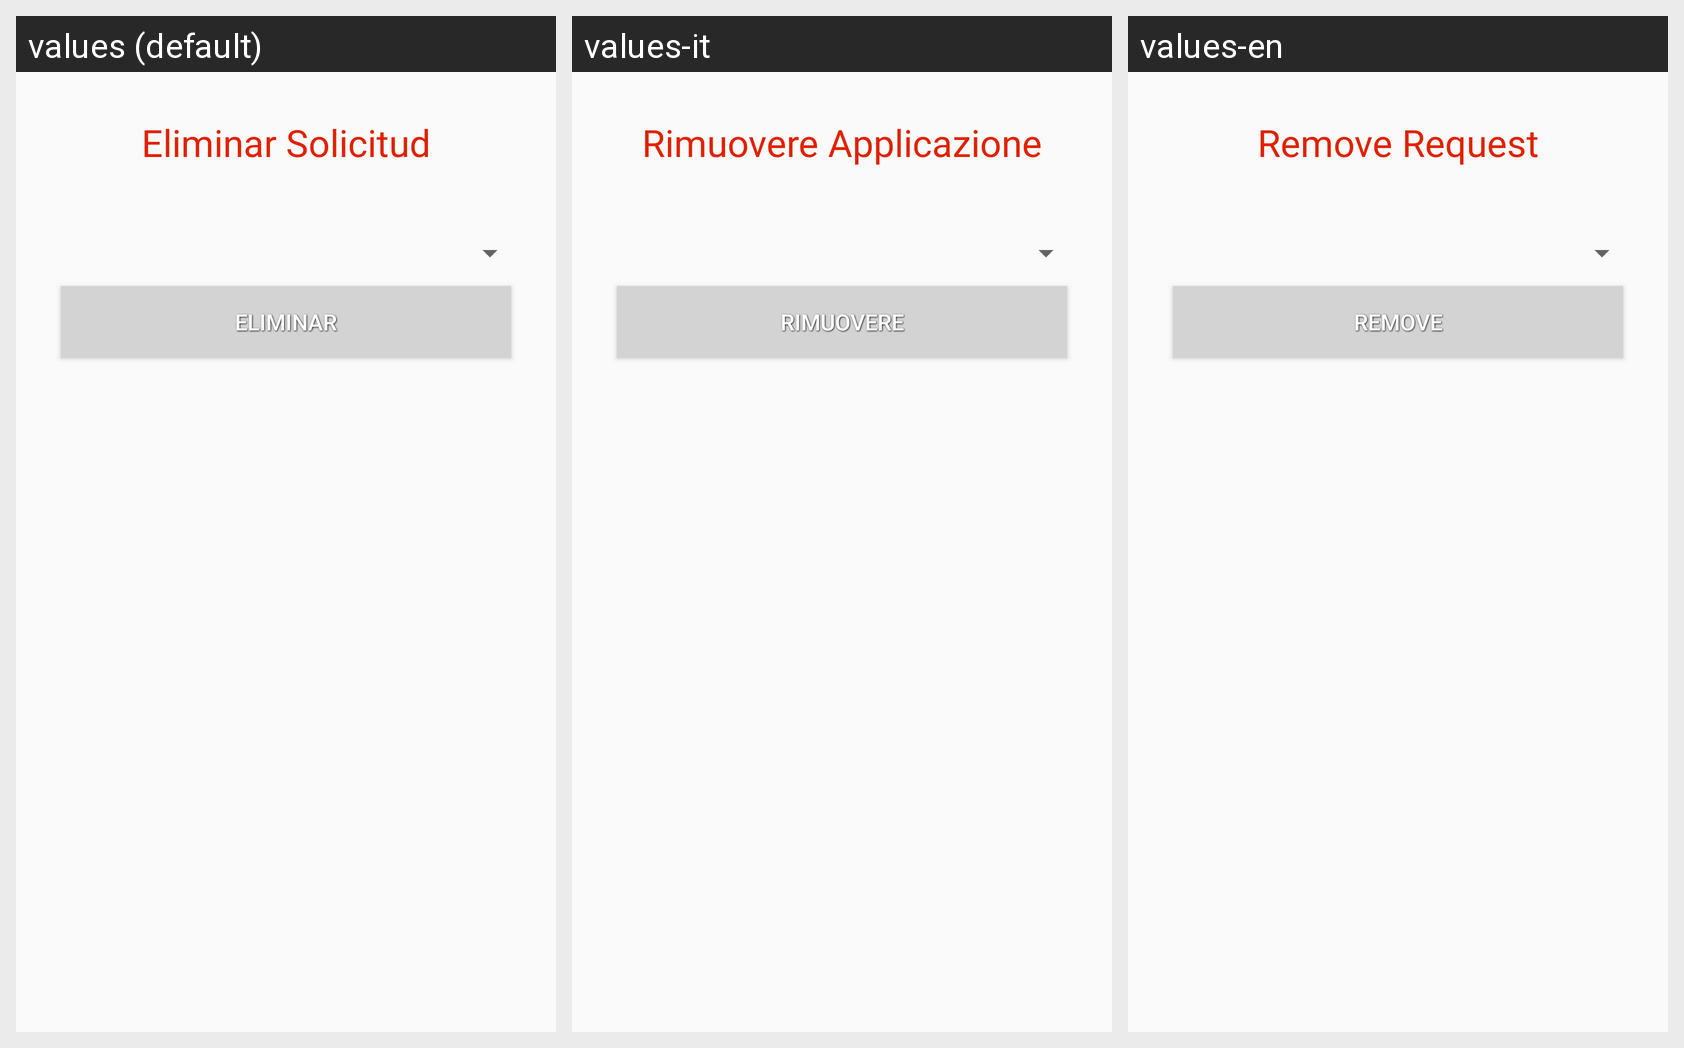

Strings drawn on this Android screen and how each of the app's shown locales translates them:
Android screen res/layout/activity_solicitud_eliminar.xml rendered under 3 locales, left to right: values (default), values-it, values-en. Device: Nexus 5 (rendered at 1080×1920; each locale shown at half size, 540×960, under a caption strip naming it); theme AppTheme.
Strings drawn on this screen, with the default value and each locale's value (text and hints the layout hard-codes, and strings that could not be matched under every locale, appear in the picture but are not listed):

eliminar_solicitud
  values: Eliminar Solicitud
  values-it: Rimuovere Applicazione
  values-en: Remove Request

eliminar
  values: Eliminar
  values-it: Rimuovere
  values-en: Remove
